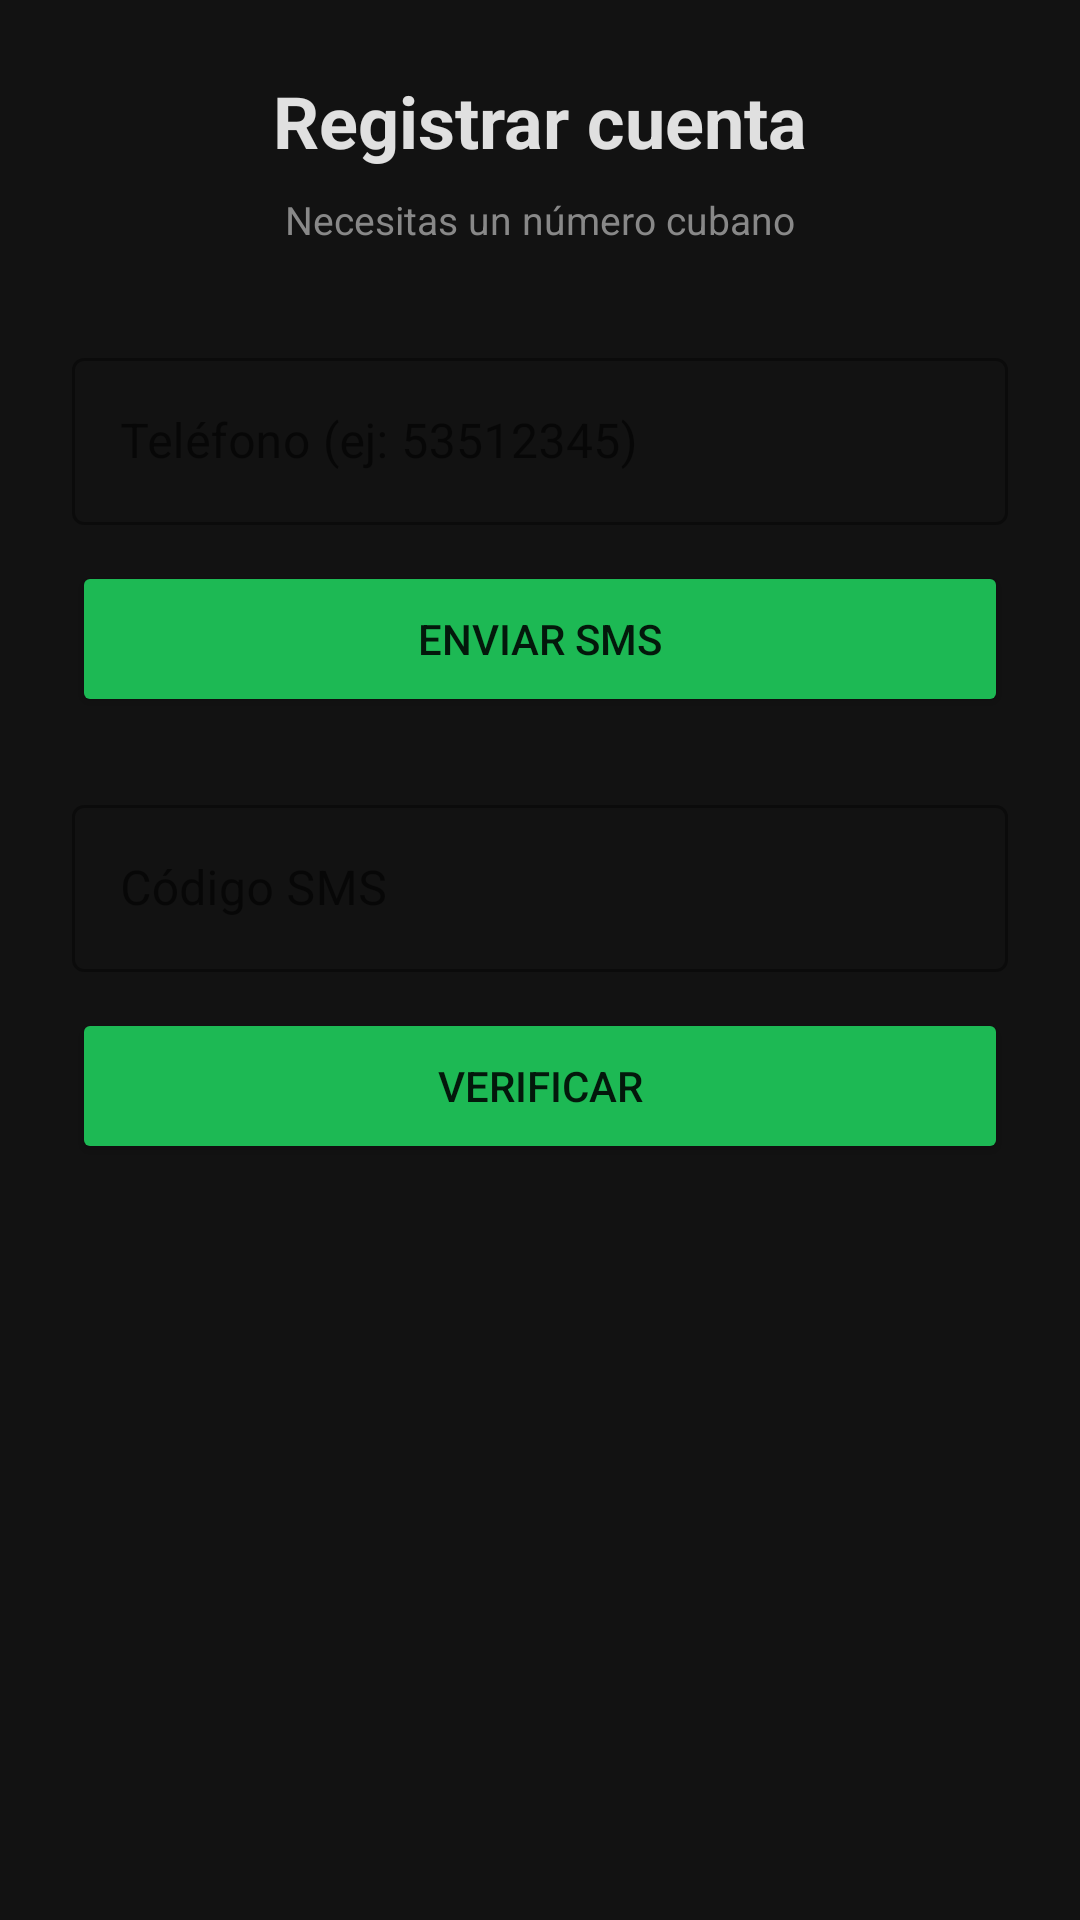

Produce the Android XML layout that renders to this screen, including the resource entries it uses.
<!-- AndroidManifest.xml: application theme Theme.TodusDownloader -->
<!-- res/layout/activity_register.xml -->
<?xml version="1.0" encoding="utf-8"?>
<LinearLayout xmlns:android="http://schemas.android.com/apk/res/android"
    android:layout_width="match_parent"
    android:layout_height="match_parent"
    android:orientation="vertical"
    android:padding="24dp"
    android:gravity="center_horizontal"
    android:background="#121212">

    <TextView
        android:layout_width="wrap_content"
        android:layout_height="wrap_content"
        android:text="Registrar cuenta"
        android:textSize="24sp"
        android:textStyle="bold"
        android:textColor="#E0E0E0"
        android:layout_marginBottom="8dp"/>

    <TextView
        android:layout_width="wrap_content"
        android:layout_height="wrap_content"
        android:text="Necesitas un número cubano"
        android:textColor="#888888"
        android:textSize="13sp"
        android:layout_marginBottom="32dp"/>

    <com.google.android.material.textfield.TextInputLayout
        android:layout_width="match_parent"
        android:layout_height="wrap_content"
        android:hint="Teléfono (ej: 53512345)"
        style="@style/Widget.MaterialComponents.TextInputLayout.OutlinedBox"
        android:layout_marginBottom="12dp">

        <com.google.android.material.textfield.TextInputEditText
            android:id="@+id/etPhone"
            android:layout_width="match_parent"
            android:layout_height="wrap_content"
            android:inputType="phone"
            android:textColor="#E0E0E0"/>
    </com.google.android.material.textfield.TextInputLayout>

    <Button
        android:id="@+id/btnSendSms"
        android:layout_width="match_parent"
        android:layout_height="52dp"
        android:text="ENVIAR SMS"
        android:backgroundTint="#1DB954"
        android:layout_marginBottom="24dp"/>

    
    <LinearLayout
        android:id="@+id/layoutCode"
        android:layout_width="match_parent"
        android:layout_height="wrap_content"
        android:orientation="vertical">

        <com.google.android.material.textfield.TextInputLayout
            android:layout_width="match_parent"
            android:layout_height="wrap_content"
            android:hint="Código SMS"
            style="@style/Widget.MaterialComponents.TextInputLayout.OutlinedBox"
            android:layout_marginBottom="12dp">

            <com.google.android.material.textfield.TextInputEditText
                android:id="@+id/etCode"
                android:layout_width="match_parent"
                android:layout_height="wrap_content"
                android:inputType="number"
                android:textColor="#E0E0E0"/>
        </com.google.android.material.textfield.TextInputLayout>

        <Button
            android:id="@+id/btnVerify"
            android:layout_width="match_parent"
            android:layout_height="52dp"
            android:text="VERIFICAR"
            android:backgroundTint="#1DB954"/>
    </LinearLayout>

    <ProgressBar
        android:id="@+id/progressBar"
        android:layout_width="wrap_content"
        android:layout_height="wrap_content"
        android:layout_marginTop="16dp"
        android:visibility="gone"/>

</LinearLayout>
<!-- resources referenced by this layout -->
<resources>
  <style name="Theme.TodusDownloader" parent="Theme.MaterialComponents.DayNight.NoActionBar">
          <item name="colorPrimary">#1DB954</item>
          <item name="colorPrimaryVariant">#158A3E</item>
          <item name="colorOnPrimary">#000000</item>
          <item name="android:windowBackground">#121212</item>
      </style>
</resources>
